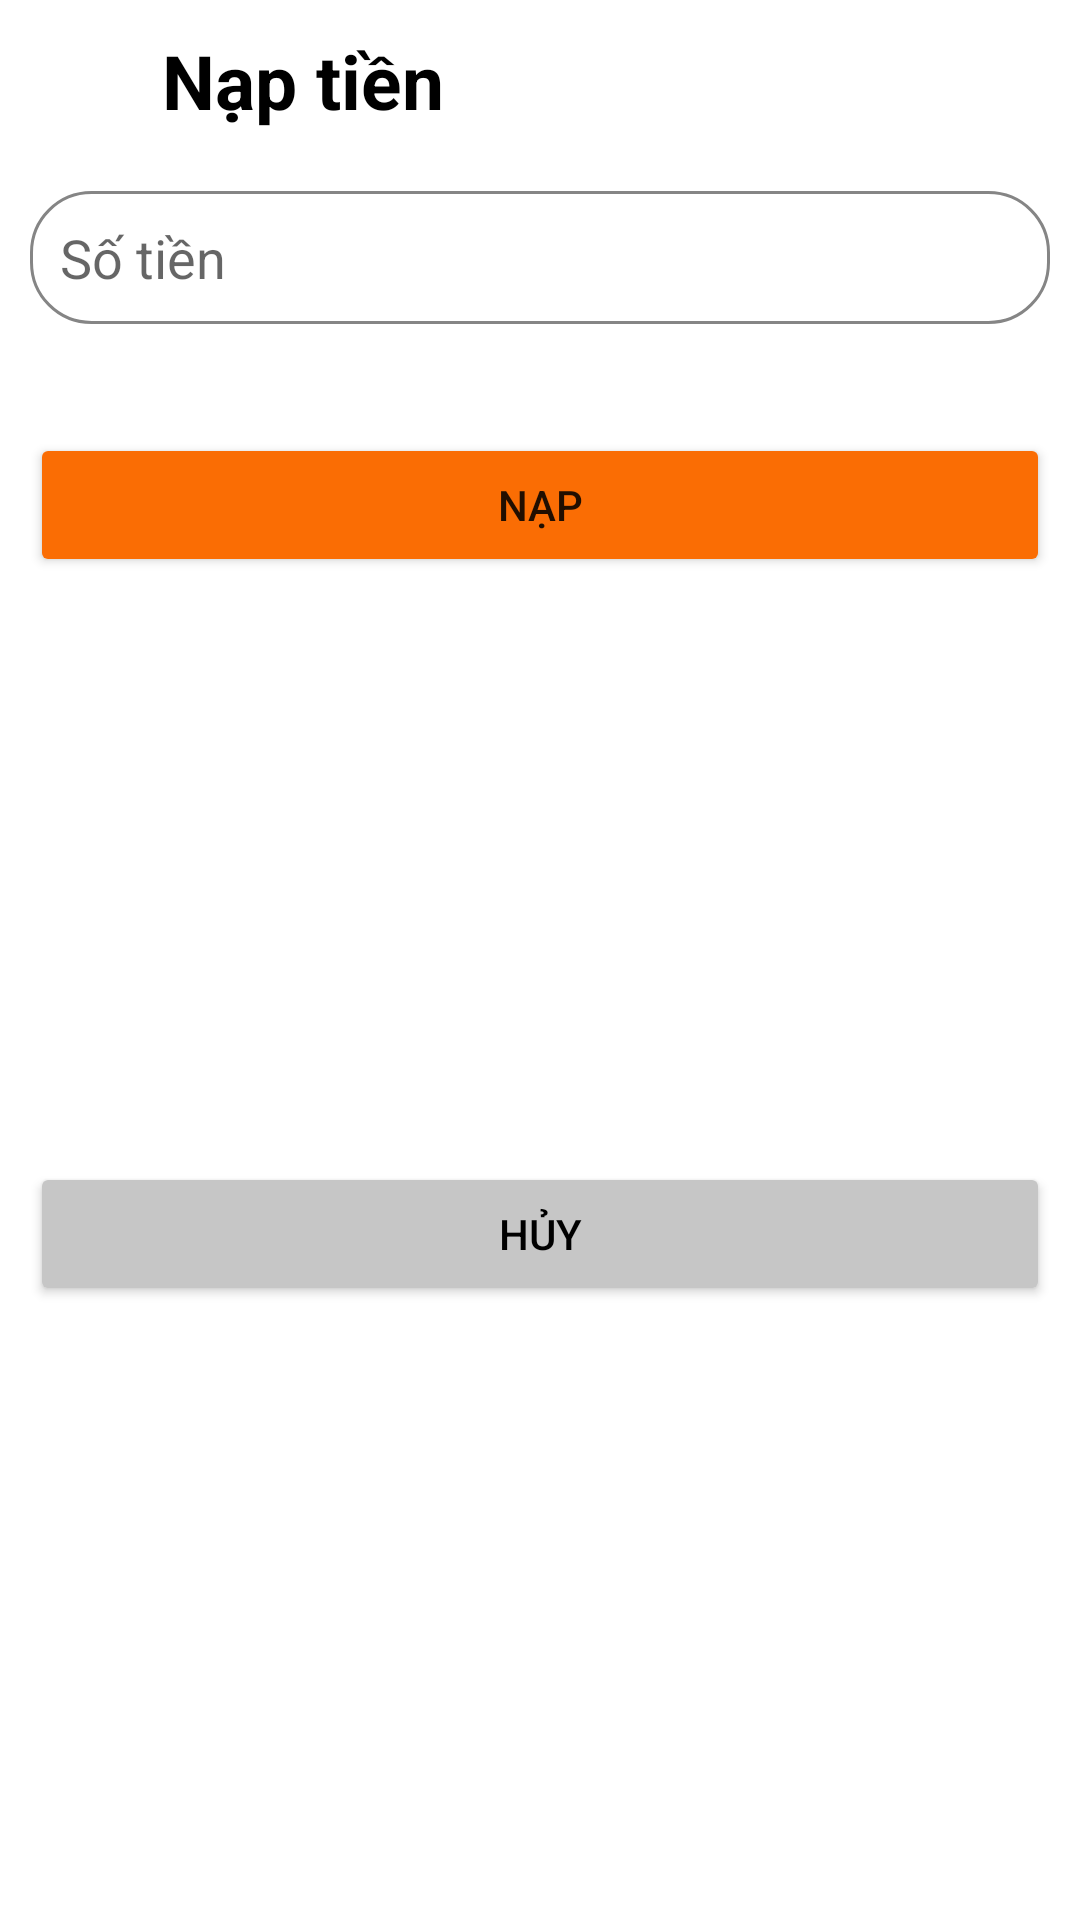

The Android layout XML behind this screen, and the referenced resources:
<!-- AndroidManifest.xml: application theme Theme.QLGuiXe -->
<!-- res/layout/form_nap_tien.xml -->
<?xml version="1.0" encoding="utf-8"?>
<androidx.constraintlayout.widget.ConstraintLayout xmlns:android="http://schemas.android.com/apk/res/android"
    xmlns:app="http://schemas.android.com/apk/res-auto"
    android:layout_width="match_parent"
    android:layout_height="wrap_content"
    android:background="@color/white"
    android:layout_margin="10dp">

    <LinearLayout
        android:id="@+id/linearLayout2"
        android:layout_width="match_parent"
        android:layout_height="wrap_content"
        android:layout_margin="10dp"
        android:orientation="horizontal"
        app:layout_constraintEnd_toEndOf="parent"
        app:layout_constraintStart_toStartOf="parent"
        app:layout_constraintTop_toTopOf="parent">

        <ImageView
            android:id="@+id/imgBack"
            android:layout_width="0dp"
            android:layout_height="match_parent"
            android:layout_weight="1"
            android:src="@drawable/ic_baseline_arrow_back_24" />

        <TextView
            android:layout_width="0dp"
            android:layout_height="wrap_content"
            android:layout_weight="9"
            android:gravity="center_vertical"
            android:paddingLeft="10dp"
            android:text="Nạp tiền"
            android:textAlignment="gravity"
            android:textColor="@color/black"
            android:textSize="25dp"
            android:textStyle="bold" />

    </LinearLayout>

    <RelativeLayout
        android:id="@+id/relativeLayout"
        android:layout_width="match_parent"
        android:layout_height="wrap_content"
        android:layout_margin="10dp"
        app:layout_constraintEnd_toEndOf="parent"
        app:layout_constraintStart_toStartOf="parent"
        app:layout_constraintTop_toBottomOf="@+id/linearLayout2">

        <EditText
            android:id="@+id/edtSoTien"
            android:layout_width="match_parent"
            android:layout_height="wrap_content"
            android:layout_marginTop="10dp"
            android:background="@drawable/round_border"
            android:drawableLeft="@drawable/ic_baseline_attach_money_24"
            android:hint="Số tiền"
            android:inputType="number"
            android:padding="10dp"

            />

        <TextView
            android:id="@+id/tvError"
            android:layout_width="wrap_content"
            android:layout_height="wrap_content"
            android:layout_below="@+id/edtSoTien"
            android:layout_marginLeft="30dp"
            android:layout_marginTop="10dp"
            android:textColor="#FF0000"
            android:text=""
            android:textSize="12dp"
            />


    </RelativeLayout>

    <Button
        android:id="@+id/btnNap"
        android:layout_width="match_parent"
        android:layout_height="wrap_content"
        android:text="Nạp"
        android:backgroundTint="@color/btncolor"
        app:layout_constraintEnd_toEndOf="parent"
        app:layout_constraintStart_toStartOf="parent"
        app:layout_constraintTop_toBottomOf="@+id/relativeLayout"
        android:layout_margin="10dp"/>

    <Button
        android:id="@+id/btnCancle"
        android:layout_width="match_parent"
        android:layout_height="wrap_content"
        android:layout_marginHorizontal="10dp"
        android:layout_marginBottom="10dp"
        android:backgroundTint="#C6C6C6"
        android:text="Hủy"
        android:textColor="@color/black"
        app:layout_constraintBottom_toBottomOf="parent"
        app:layout_constraintEnd_toEndOf="parent"
        app:layout_constraintStart_toStartOf="parent"
        app:layout_constraintTop_toBottomOf="@+id/btnNap" />

</androidx.constraintlayout.widget.ConstraintLayout>
<!-- resources referenced by this layout -->
<resources>
  <color name="black">#FF000000</color>
  <color name="btncolor">#FA6D04</color>
  <color name="white">#FFFFFFFF</color>
  <!-- drawable round_border (drawable) -->
  <?xml version="1.0" encoding="utf-8"?>
  <shape xmlns:android="http://schemas.android.com/apk/res/android">
      <stroke android:color="#858585" android:width="1dp"/>
      <solid android:color="@color/white"/>
      <corners android:radius="20dp"/>
  
  
  </shape>
  <style name="Theme.QLGuiXe" parent="Theme.MaterialComponents.DayNight.DarkActionBar">
          
          <item name="colorPrimary">@color/purple_500</item>
          <item name="colorPrimaryVariant">@color/purple_700</item>
          <item name="colorOnPrimary">@color/white</item>
          
          <item name="colorSecondary">@color/teal_200</item>
          <item name="colorSecondaryVariant">@color/teal_700</item>
          <item name="colorOnSecondary">@color/black</item>
          
          <item name="android:statusBarColor" tools:targetApi="l">?attr/colorPrimaryVariant</item>
          
      </style>
  <color name="purple_500">#FF6200EE</color>
  <color name="purple_700">#FF3700B3</color>
  <color name="teal_200">#FF03DAC5</color>
  <color name="teal_700">#FF018786</color>
</resources>
